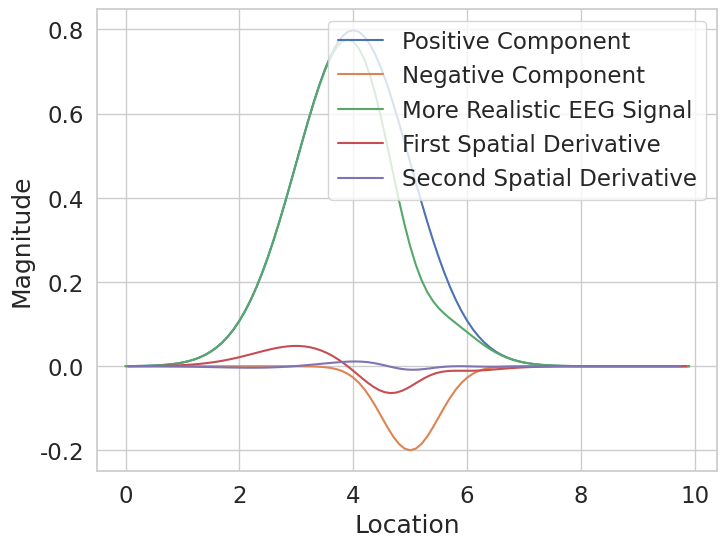

Here is the Python script that generated this plot:

from zipfile import ZipFile
import os
import numpy as np
import seaborn as sns
from scipy import stats
import matplotlib.pyplot as plt

sns.set(rc={'figure.figsize':(8, 6)},
        font_scale=1.5)
sns.set_style('whitegrid')

### Simulate the effect surface Laplacian

### Simulate One-Dimensional EEG Data
"""
    Simulate the spatial data from a group of adjacent electrodes (i.e. midline electrodes) as 1D data.
    The activity is made up of a very large broad positive component and a narrow, smaller negative component.
"""

electrode_spacing = .1
space = np.arange(0, 10, electrode_spacing)
pos_comp = 2 * stats.norm.pdf(space, loc=4, scale=1)        # The broad positive component
neg_comp = -.25 * stats.norm.pdf(space, loc=5, scale=.5)    # The narrow, lower magnitude negative component.

def do_label():
    """
        Define a function to show the plot labels
    """
    plt.legend(loc='upper right')
    plt.xlabel('Location')
    plt.ylabel('Magnitude')

fig_ground_truth = plt.figure()
for comp, label in zip([pos_comp, neg_comp], ['Positive Component', 'Negative Component']):
    plt.plot(space, comp, label=label)
do_label()
plt.show()


### Plot to reflect real EEG signal
"""
    In real EEG data, we do not see the narrow, smaller negative component.
    Both components are superimposed.
    Let's plot what we are more likely to see...
    Any sign of our negative component?
"""

sigeeg = pos_comp + neg_comp          # Superimpose both positive and negative components.

plt.plot(space, sigeeg, label='More Realistic EEG Signal')
do_label()


### Now we start to apply the Laplacian....
"""
    Start by calculating the first spatial derivative.
    This will give us the change between both electrodes...
"""

first_deriv = np.diff(sigeeg)
space_d1 = space[:-1] + .5 * electrode_spacing                 # Keep locations lined up with differentiated data
plt.plot(space_d1, first_deriv, label='First Spatial Derivative')
do_label()



### We continue with our Laplacian...
"""
    We calculate the second spatial derivative of EEG signal; we find the
    derivative of the derivative.
    Note that we multiply the 2nd spatial derivative by -1 to make sure things are the right way up...
    At what locations (x-axis) do we see the postive component and negative component
"""

second_deriv = np.diff(first_deriv)
space_d2     = space[:-2] + .5 * electrode_spacing         # Keep the locations lined up with the differentiated data.
plt.plot(space_d2, -1 * second_deriv, label='Second Spatial Derivative')
do_label()


### Simulate Effect of Laplacian on Two-Dimensional Data
"""
    In this example, we are assuming that the scalp is flat.
    We often present scalp topographies as 2D images.
"""
X = Y = np.arange(-10, 10.01, .1)
XY = np.array([(x, y) for x in X for y in Y])

def show(X):
    '''
        Plot an image given a 2D array
    '''
    mx = np.abs(X).max()
    im = plt.imshow(X, cmap='seismic', vmin=-mx, vmax=mx)
    plt.colorbar(im)


### Simulate 2D data
"""
    Here we simulate 2D with a large, broad positive component and a narrow, smaller negative
    component.
    We plot it in 2D space using the show() function.
"""
locs = [(0, -4), (0, 2)]        # Center of each component
peaks = [-1, 6]                 # Peak amplitudes
scales = [2, 8]                 # Standard deviations
V = np.zeros(XY.shape[0])       # Voltages

for loc, peak, scale in zip(locs, peaks, scales):
    cov = np.eye(2) * scale
    thisV = stats.multivariate_normal.pdf(XY, mean=loc, cov=cov)
    gain = peak / thisV.max()
    V += thisV * gain
wV = V.reshape(len(X), len(X)).T # Voltage as a 2D grid
show(wV)


### Find the First Spatial Derivative of the Data
"""
    Here, to construct our Laplacian, we have to combine one-dimensional partial derivatives.
    We create a function combine_part() to do this.
"""
def combine_parts(dx, dy):

    m = dx.shape[0]
    assert(dy.shape[1]==m)
    return dx[:m, :m] + dy[:m, :m]

dv_dx = np.diff(wV, axis=0)[:-1, :]      # Drop the last value in 1st dimension (x)
dv_dy = np.diff(wV, axis=1)[:, :-1]      # Drop the last value in 2nd dimension (y)
grad = combine_parts(dv_dx, dv_dy)
show(grad)


### Find the Second Spatial Derivative of the Data

ddv_ddx = np.diff(dv_dx, axis=0)[:-1, :]
ddv_ddy = np.diff(dv_dy, axis=1)[:, :-1]
L = combine_parts(ddv_ddx, ddv_ddy)
laplace = -1*L                       # Remember to multiple the 2nd derivative by -1 to invert polarity.
show(laplace)
